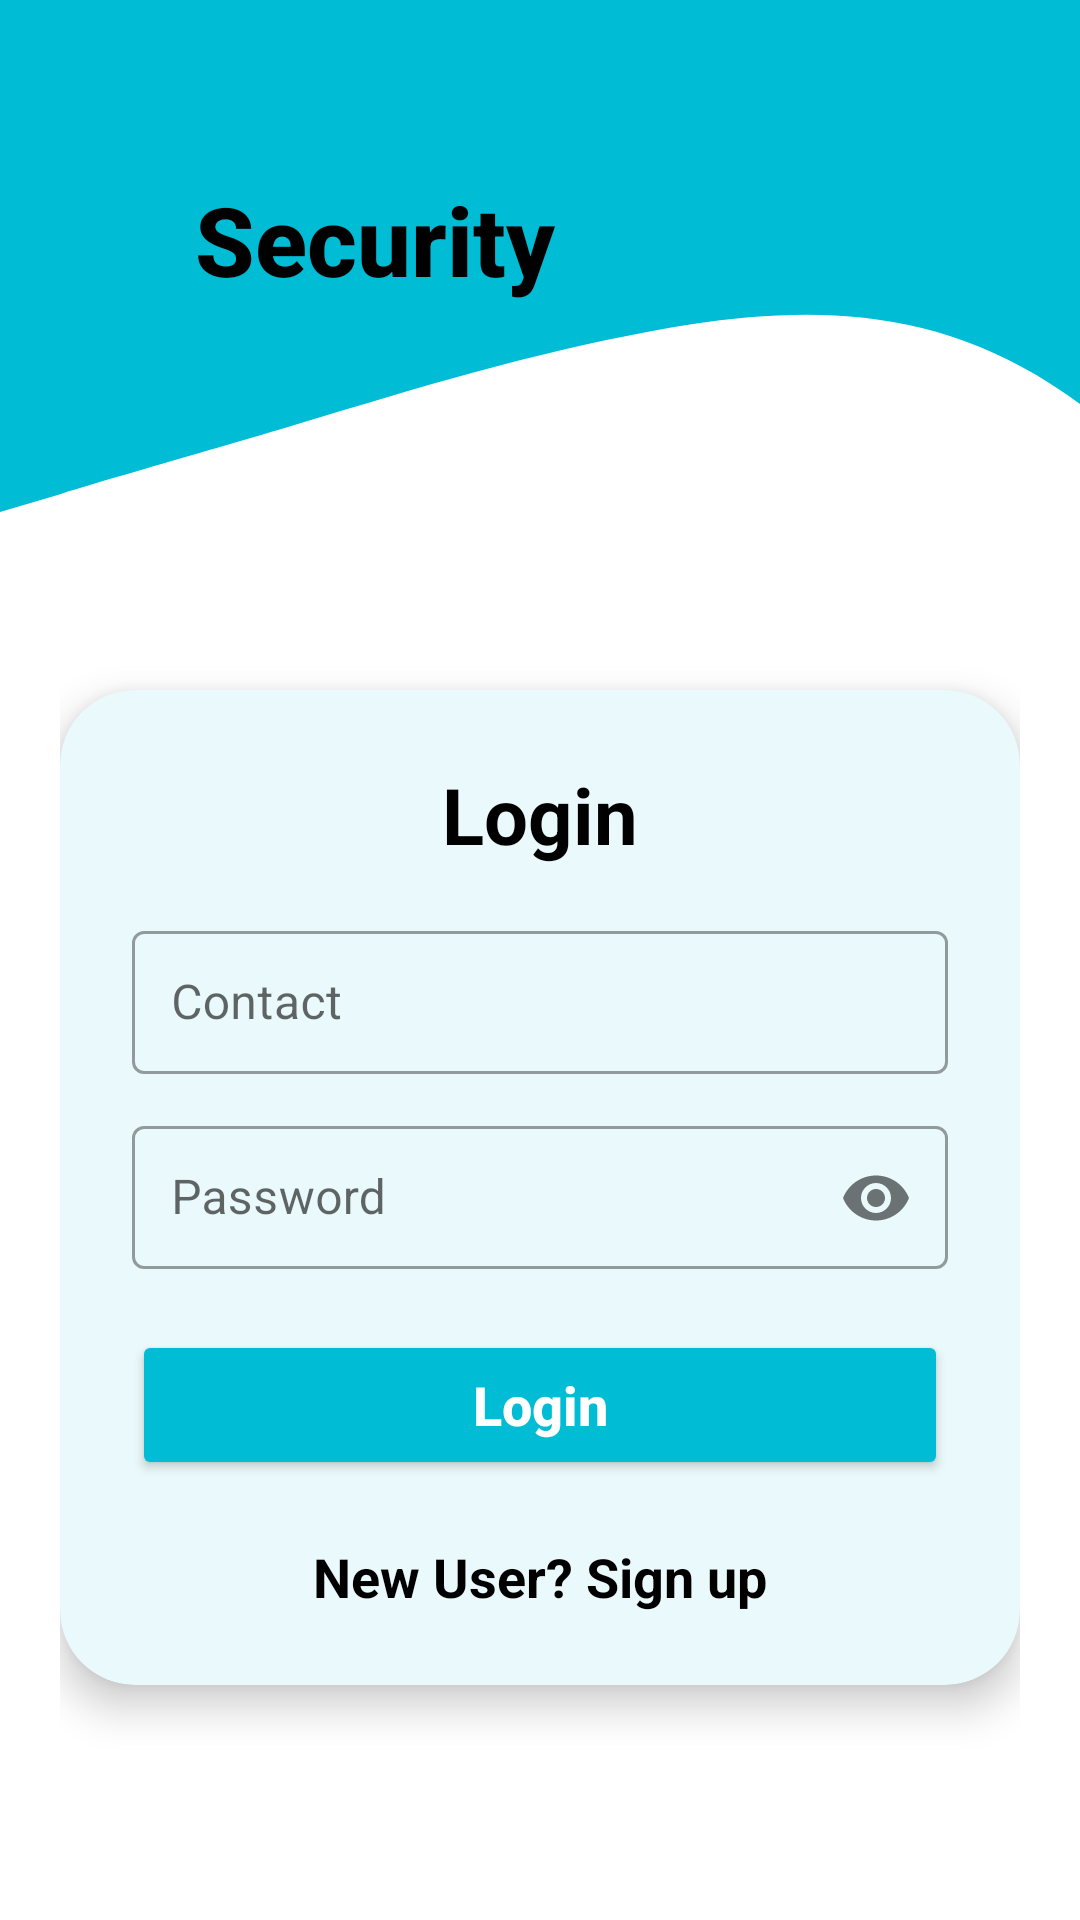

This screen was rendered from an Android layout file. Write that file and the resources it references.
<!-- AndroidManifest.xml: application theme Theme.E_Society -->
<!-- res/layout/activity_security_login.xml -->
<?xml version="1.0" encoding="utf-8"?>
<LinearLayout xmlns:android="http://schemas.android.com/apk/res/android"
    xmlns:app="http://schemas.android.com/apk/res-auto"
    xmlns:tools="http://schemas.android.com/tools"
    android:layout_width="match_parent"
    android:layout_height="match_parent"
    android:background="@drawable/wavebg"
    android:orientation="vertical"
    tools:context=".SecurityLogin">

    <ScrollView
        android:layout_width="match_parent"
        android:layout_height="match_parent"
        android:fillViewport="true">

        <LinearLayout
            android:layout_width="match_parent"
            android:layout_height="wrap_content"
            android:orientation="vertical"
            android:padding="20dp">

            
            <LinearLayout
                android:layout_width="match_parent"
                android:layout_height="wrap_content"
                android:orientation="horizontal"
                android:gravity="center"
                android:padding="10dp">

                <TextView
                    android:layout_width="wrap_content"
                    android:layout_height="wrap_content"
                    android:text="Security"
                    android:textColor="@color/black"
                    android:textSize="32sp"
                    android:textStyle="bold"
                    android:fontFamily="sans-serif-medium"
                    android:layout_marginEnd="10dp"/>

                <ImageView
                    android:layout_width="100dp"
                    android:layout_height="100dp"
                    android:src="@drawable/guard"
                    android:scaleType="centerInside"/>
            </LinearLayout>

            
            <androidx.cardview.widget.CardView
                android:layout_width="match_parent"
                android:layout_height="wrap_content"
                app:cardCornerRadius="25dp"
                app:cardElevation="8dp"
                android:layout_marginTop="90dp"
                android:backgroundTint="@color/lightblue">

                <LinearLayout
                    android:layout_width="match_parent"
                    android:layout_height="wrap_content"
                    android:orientation="vertical"
                    android:padding="24dp"
                    android:gravity="center">

                    <TextView
                        android:layout_width="wrap_content"
                        android:layout_height="wrap_content"
                        android:text="Login"
                        android:textSize="26sp"
                        android:textStyle="bold"
                        android:fontFamily="sans-serif"
                        android:textColor="@color/black"
                        android:gravity="center"
                        android:layout_marginBottom="16dp"/>

                    
                    <com.google.android.material.textfield.TextInputLayout
                        style="@style/Widget.MaterialComponents.TextInputLayout.OutlinedBox"
                        android:layout_width="match_parent"
                        android:layout_height="wrap_content"
                        android:hint="Contact">

                        <com.google.android.material.textfield.TextInputEditText
                            android:id="@+id/edit_username"
                            android:layout_width="match_parent"
                            android:padding="13dp"
                            android:layout_height="wrap_content"
                            android:inputType="phone"/>
                    </com.google.android.material.textfield.TextInputLayout>

                    
                    <com.google.android.material.textfield.TextInputLayout
                        style="@style/Widget.MaterialComponents.TextInputLayout.OutlinedBox"
                        android:layout_width="match_parent"
                        android:layout_height="wrap_content"
                        android:layout_marginTop="12dp"
                        app:passwordToggleEnabled="true"
                        android:hint="Password">

                        <com.google.android.material.textfield.TextInputEditText
                            android:id="@+id/edit_pass"
                            android:layout_width="match_parent"
                            android:layout_height="wrap_content"
                            android:padding="13dp"
                            android:inputType="textPassword"/>
                    </com.google.android.material.textfield.TextInputLayout>

                    
                    <Button
                        android:id="@+id/btn_login"
                        android:layout_width="match_parent"
                        android:layout_height="50dp"
                        android:text="Login"
                        android:backgroundTint="@color/color2"
                        android:textColor="@android:color/white"
                        android:textStyle="bold"
                        android:textAllCaps="false"
                        android:textSize="18dp"
                        android:layout_marginTop="20dp"
                        android:gravity="center"
                        />

                    
                    <TextView
                        android:id="@+id/tV_signup"
                        android:layout_width="wrap_content"
                        android:layout_height="wrap_content"
                        android:text="New User? Sign up"
                        android:textSize="18sp"
                        android:textStyle="bold"
                        android:textColor="@color/black"
                        android:gravity="center"
                        android:layout_marginTop="20dp"/>
                </LinearLayout>
            </androidx.cardview.widget.CardView>
        </LinearLayout>
    </ScrollView>
</LinearLayout>
<!-- resources referenced by this layout -->
<resources>
  <color name="black">#FF000000</color>
  <color name="color2">#00BCD4</color>
  <color name="lightblue">#EAF9FB</color>
  <!-- drawable wavebg (drawable) -->
  <?xml version="1.0" encoding="utf-8"?>
  <vector xmlns:android="http://schemas.android.com/apk/res/android"
      android:width="1440dp"
      android:height="320dp"
      android:viewportWidth="500"
      android:viewportHeight="600">
      <path
          android:pathData="M0,160L26.7,154.7C53.3,149 107,139 160,128C213.3,117 267,107 320,101.3C373.3,96 427,96 480,117.3C533.3,139 587,181 640,181.3C693.3,181 747,139 800,101.3C853.3,64 907,32 960,58.7C1013.3,85 1067,171 1120,192C1173.3,213 1227,171 1280,165.3C1333.3,160 1387,192 1413,208L1440,224L1440,0L1413.3,0C1386.7,0 1333,0 1280,0C1226.7,0 1173,0 1120,0C1066.7,0 1013,0 960,0C906.7,0 853,0 800,0C746.7,0 693,0 640,0C586.7,0 533,0 480,0C426.7,0 373,0 320,0C266.7,0 213,0 160,0C106.7,0 53,0 27,0L0,0Z"
          android:fillColor="@color/color2"/>
  </vector>
  <style name="Theme.E_Society" parent="Theme.MaterialComponents.DayNight.NoActionBar">
          
          <item name="colorPrimary">@color/color2</item>
          <item name="colorPrimaryVariant">@color/teal_200</item>
          <item name="colorOnPrimary">@color/white</item>
          
          <item name="colorSecondary">@color/teal_200</item>
          <item name="colorSecondaryVariant">@color/teal_700</item>
          <item name="colorOnSecondary">@color/black</item>
          
          <item name="android:statusBarColor" tools:targetApi="21">?attr/colorPrimaryVariant</item>
          
      </style>
  <color name="teal_200">#088ECA</color>
  <color name="white">#FFFFFFFF</color>
  <color name="teal_700">#4F9797</color>
</resources>
